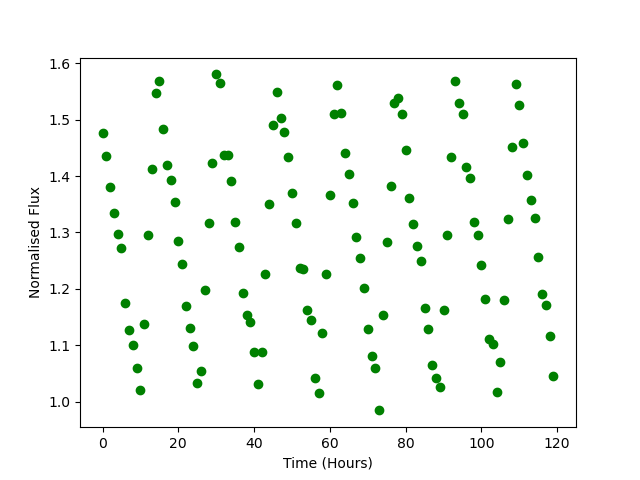

The table this chart was drawn from, first rows:
Time, Flux
0.0, 1.477
1.0, 1.435
2.0, 1.381
3.0, 1.334
4.0, 1.297
5.0, 1.272
6.0, 1.175
7.0, 1.126
8.0, 1.1
9.0, 1.06
10.0, 1.021
11.0, 1.138
12.0, 1.296
13.0, 1.412
14.0, 1.548
15.0, 1.568
16.0, 1.483
17.0, 1.419
18.0, 1.393
19.0, 1.353
20.0, 1.285
21.0, 1.244
22.0, 1.17
23.0, 1.131
24.0, 1.099
25.0, 1.032
26.0, 1.054
27.0, 1.198
28.0, 1.316
29.0, 1.424
30.0, 1.58
31.0, 1.565
32.0, 1.438
33.0, 1.437
34.0, 1.391
35.0, 1.319
36.0, 1.275
37.0, 1.192
38.0, 1.154
39.0, 1.141
40.0, 1.089
41.0, 1.032
42.0, 1.089
43.0, 1.227
44.0, 1.351
45.0, 1.491
46.0, 1.55
47.0, 1.503
48.0, 1.478
49.0, 1.433
50.0, 1.37
51.0, 1.316
52.0, 1.237
53.0, 1.235
54.0, 1.163
55.0, 1.146
56.0, 1.043
57.0, 1.016
58.0, 1.122
59.0, 1.226
... 60 more rows
